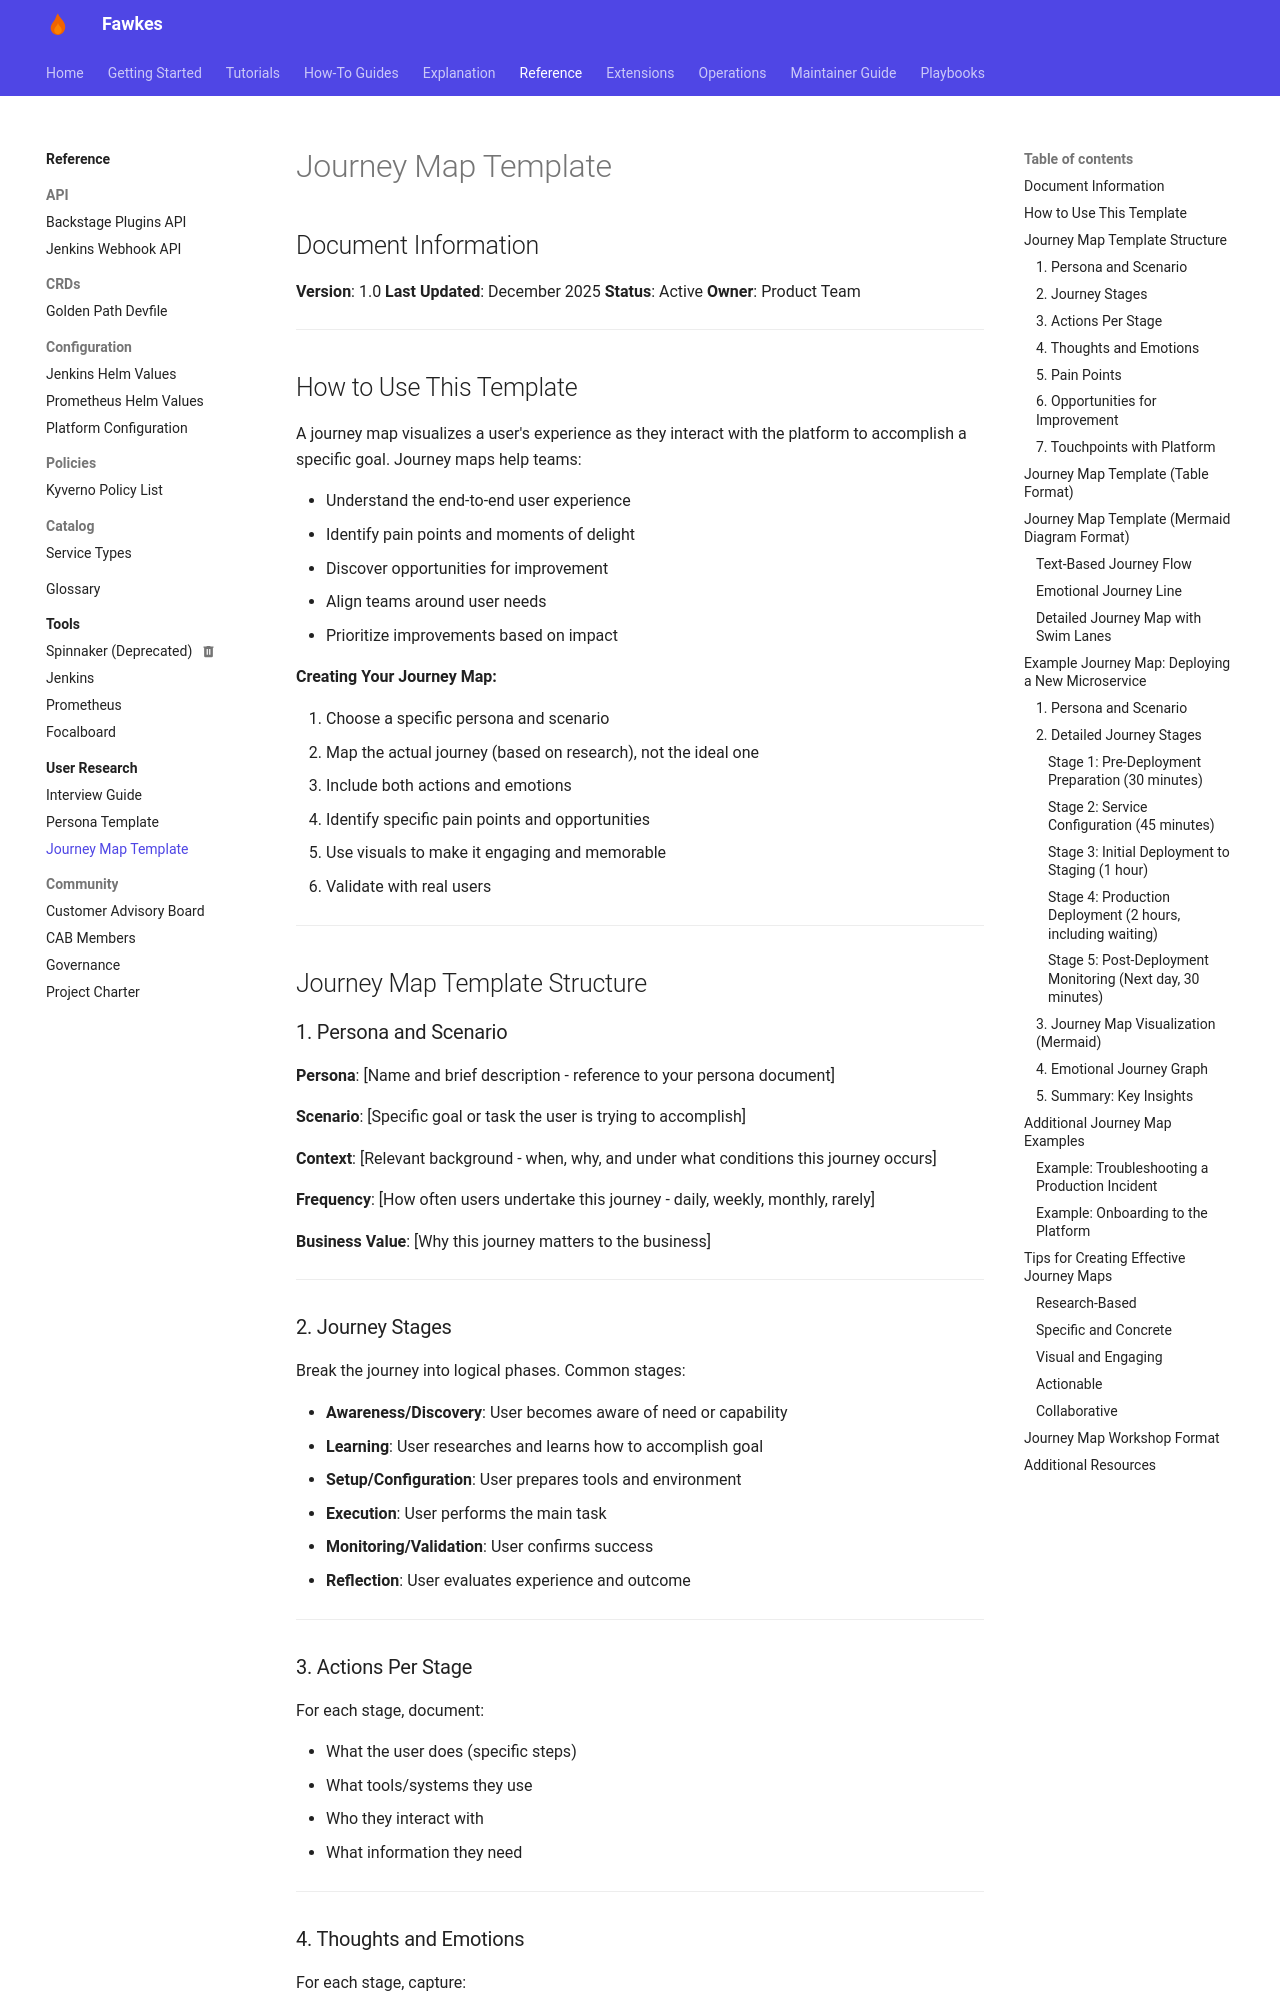

repository: paruff/fawkes · page: research/templates/journey-map/index.html · generator: mkdocs

# Journey Map Template

## Document Information

**Version**: 1.0
**Last Updated**: December 2025
**Status**: Active
**Owner**: Product Team

---

## How to Use This Template

A journey map visualizes a user's experience as they interact with the platform to accomplish a specific goal. Journey maps help teams:

- Understand the end-to-end user experience
- Identify pain points and moments of delight
- Discover opportunities for improvement
- Align teams around user needs
- Prioritize improvements based on impact

**Creating Your Journey Map:**

1. Choose a specific persona and scenario
2. Map the actual journey (based on research), not the ideal one
3. Include both actions and emotions
4. Identify specific pain points and opportunities
5. Use visuals to make it engaging and memorable
6. Validate with real users

---

## Journey Map Template Structure

### 1. Persona and Scenario

**Persona**: [Name and brief description - reference to your persona document]

**Scenario**: [Specific goal or task the user is trying to accomplish]

**Context**: [Relevant background - when, why, and under what conditions this journey occurs]

**Frequency**: [How often users undertake this journey - daily, weekly, monthly, rarely]

**Business Value**: [Why this journey matters to the business]

---

### 2. Journey Stages

Break the journey into logical phases. Common stages:

- **Awareness/Discovery**: User becomes aware of need or capability
- **Learning**: User researches and learns how to accomplish goal
- **Setup/Configuration**: User prepares tools and environment
- **Execution**: User performs the main task
- **Monitoring/Validation**: User confirms success
- **Reflection**: User evaluates experience and outcome

---

### 3. Actions Per Stage

For each stage, document:

- What the user does (specific steps)
- What tools/systems they use
- Who they interact with
- What information they need

---

### 4. Thoughts and Emotions

For each stage, capture:

- **Thoughts**: What's going through the user's mind?
- **Emotions**: How do they feel? (frustrated, confident, confused, delighted)
- **Emotional Intensity**: Rate from 1-5 or show as a line graph
- **Quotes**: Direct quotes from user research

---

### 5. Pain Points

For each stage, identify:

- Specific problems or friction
- Root causes
- Severity (critical, major, minor)
- Frequency (how often this occurs)

---
